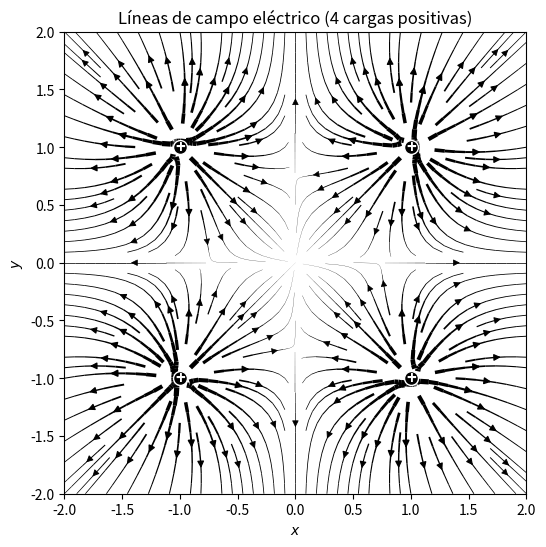

This chart was generated by the following Python code:
import numpy as np
import matplotlib.pyplot as plt
from math import sqrt
from copy import deepcopy
"""
FUNCIÓN: makefield(xs, ys)
Calcula el campo eléctrico generado por un conjunto de cargas
puntuales en una malla bidimensional definida por xs y ys.

Argumentos:
xs : lista/array con las coordenadas en el eje x
ys : lista/array con las coordenadas en el eje y

Retorna:
  Exs   : matriz 2D con la componente x del campo eléctrico
  Eys   : matriz 2D con la componente y del campo eléctrico
  qtopos: diccionario con las posiciones de las cargas
"""
def makefield(xs, ys):
    # Definición de las posiciones de las cargas.
    # En este caso: 4 cargas positivas ubicadas en los vértices
    # de un cuadrado centrado en el origen.
    qtopos = {
        +1: (-1, -1),   # carga en la esquina inferior izquierda
        +2: (1, -1),    # carga en la esquina inferior derecha
        +3: (-1, 1),    # carga en la esquina superior izquierda
        +4: (1, 1)      # carga en la esquina superior derecha
    }

    n = len(xs)  # número de puntos en cada dirección

    # Inicializamos matrices para las componentes del campo
    Exs = [[0. for k in range(n)] for j in range(n)]
    Eys = deepcopy(Exs)  # copia con las mismas dimensiones

    # Recorremos cada punto de la malla
    for j, x in enumerate(xs):
        for k, y in enumerate(ys):
            # Para cada carga, sumamos su contribución al campo
            for _, pos in qtopos.items():
                posx, posy = pos
                # Distancia desde la carga hasta el punto (x,y)
                R = sqrt((x - posx)**2 + (y - posy)**2)

                # Evitar división por cero cuando R ≈ 0
                if R < 1e-9:
                    continue

                # Campo eléctrico de una carga puntual:
                # E = k * q * (r - r0) / |r - r0|^3
                # Aquí tomamos k*q = 1 para simplificar.
                Exs[k][j] += (x - posx) / R**3
                Eys[k][j] += (y - posy) / R**3

    return Exs, Eys, qtopos


# FUNCIÓN: plotfield(boxl, n)

# Dibuja el campo eléctrico en una región cuadrada de tamaño 2*boxl.
#
# Argumentos:
#   boxl : semilado del área a graficar (ej. boxl=2 → área -2..2)
#   n    : número de puntos en la malla por cada eje

def plotfield(boxl, n):
    # Definimos la malla uniforme de puntos en el rango [-boxl, boxl]
    xs = [-boxl + i*2*boxl/(n-1) for i in range(n)]
    ys = xs[:]  # cuadrícula cuadrada

    # Calculamos el campo eléctrico en cada punto de la malla
    Exs, Eys, qtopos = makefield(xs, ys)

    # Convertimos listas a arrays de numpy para facilidad
    xs = np.array(xs)
    ys = np.array(ys)
    Exs = np.array(Exs)
    Eys = np.array(Eys)

    # Magnitud del campo eléctrico
    E = np.sqrt(Exs**2 + Eys**2)

    # Definir grosor de línea en función de la magnitud del campo
    # Usamos logaritmo para evitar valores demasiado grandes cerca de cargas
    lw = 0.8 * np.log1p(E)

    #  GRAFICAR LÍNEAS DE CAMPO 
    plt.figure(figsize=(6, 6))
    plt.streamplot(xs, ys, Exs, Eys,
                   density=1.5,      # densidad de líneas
                   color='k',        # color de líneas
                   linewidth=lw)     # grosor proporcional a |E|

    #  GRAFICAR LAS CARGAS 
    for _, (xq, yq) in qtopos.items():
        # Dibujamos la carga como un círculo negro
        plt.scatter(xq, yq, color='black', s=100,
                    edgecolors='white', zorder=3)
        # Añadimos el símbolo "+"
        plt.text(xq, yq, '+', color='white',
                 ha='center', va='center',
                 fontsize=12, weight='bold')

    # Configuración de los ejes y apariencia
    plt.xlabel('$x$')
    plt.ylabel('$y$')
    plt.xlim(-boxl, boxl)
    plt.ylim(-boxl, boxl)
    plt.gca().set_aspect('equal')  # escala igual en ambos ejes
    plt.title("Líneas de campo eléctrico (4 cargas positivas)")

    plt.show()


# FUNCIÓN PRINCIPAL: main()
# 
# Ejecuta el programa generando la gráfica del campo eléctrico

def main():
    boxl = 2.0   # semilado de la región a graficar
    n = 40       # número de puntos de malla en cada eje
    plotfield(boxl, n)

if __name__ == "__main__":
    main()